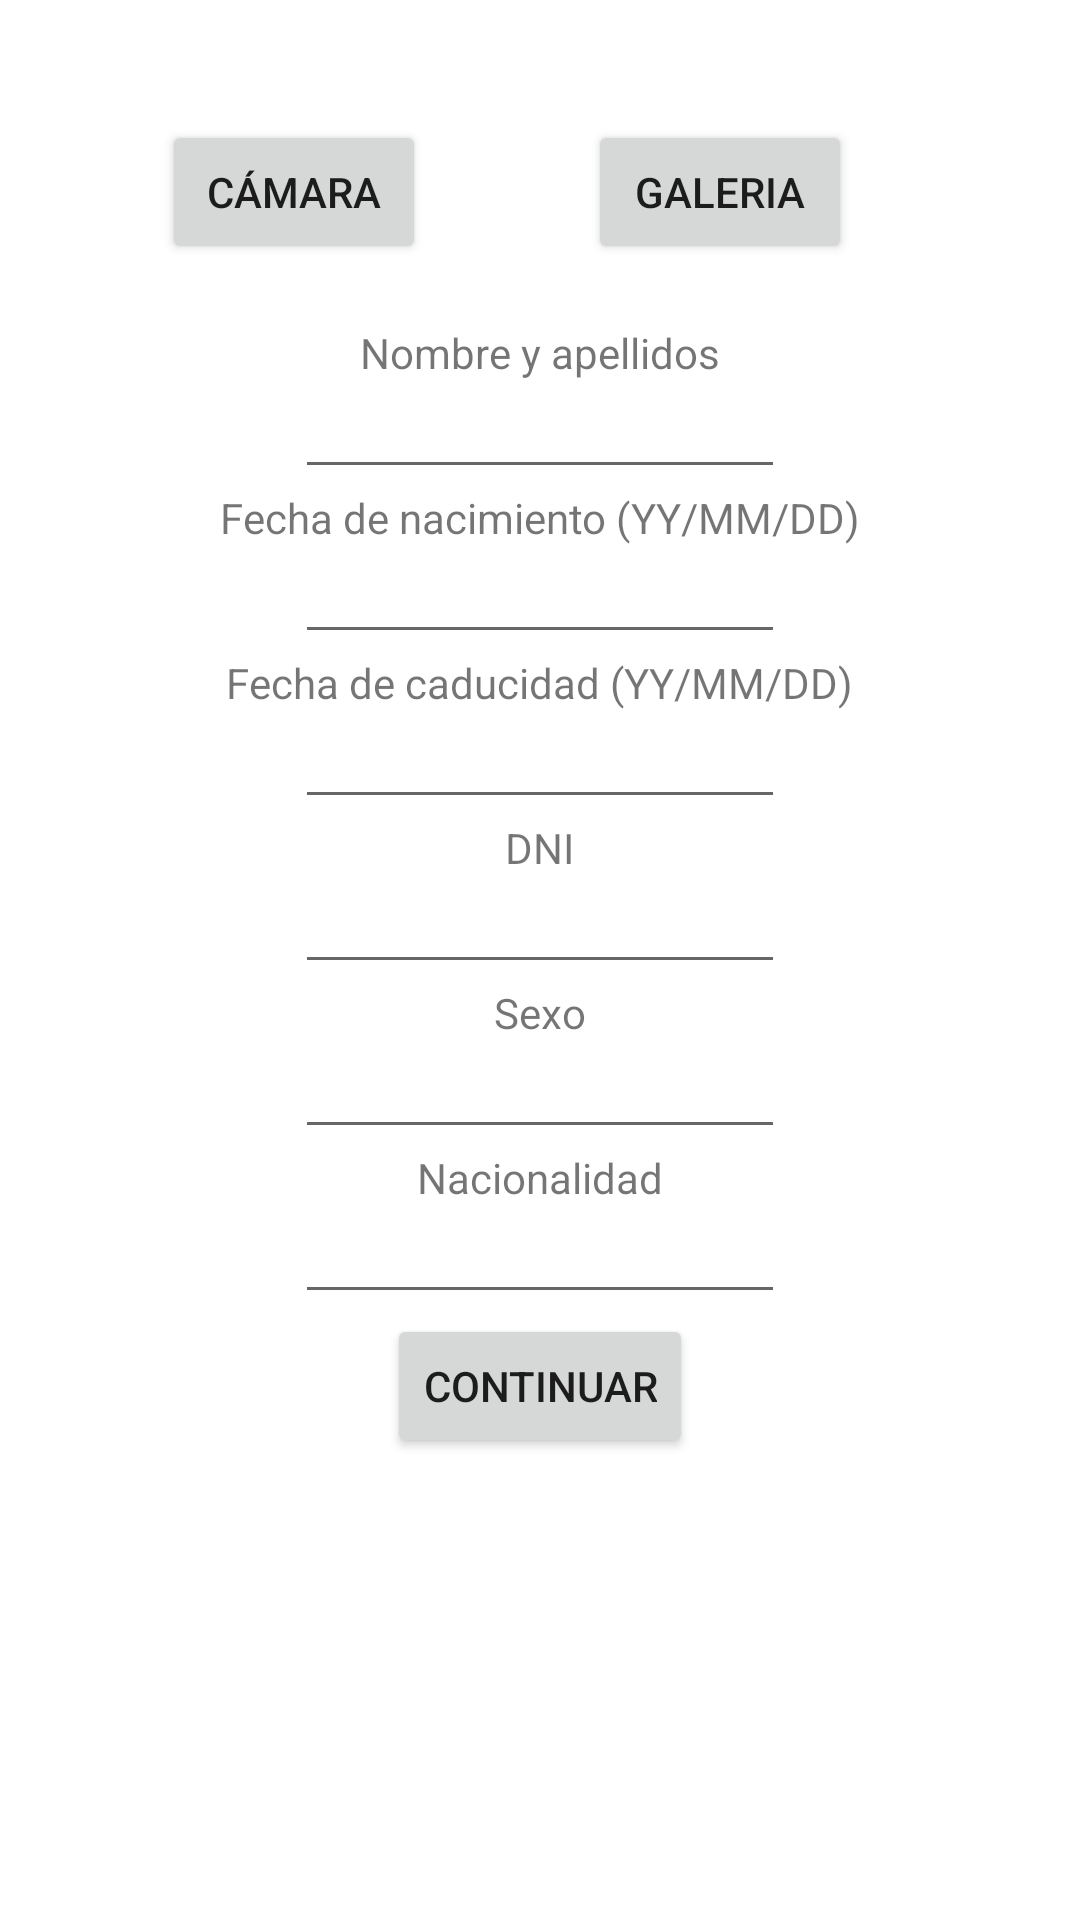

Reconstruct the res/layout file that produces this screen, plus the resources it refers to.
<!-- AndroidManifest.xml: application theme Theme.Priyect -->
<!-- res/layout/activity_image_back.xml -->
<?xml version="1.0" encoding="utf-8"?>
<ScrollView xmlns:android="http://schemas.android.com/apk/res/android"
    xmlns:app="http://schemas.android.com/apk/res-auto"
    xmlns:tools="http://schemas.android.com/tools"
    android:layout_width="match_parent"
    android:layout_height="wrap_content">

    <androidx.constraintlayout.widget.ConstraintLayout
        android:layout_width="match_parent"
        android:layout_height="wrap_content"
        tools:context=".ui.dashboard.DashboardFragment">

        <ImageView
            android:id="@+id/imageView"
            android:layout_width="match_parent"
            android:layout_height="wrap_content"
            android:layout_marginTop="40dp"
            android:layout_marginLeft="20dp"
            android:layout_marginRight="20dp"
            android:adjustViewBounds="true"
            android:background="@drawable/border_image"
            android:src="@drawable/ic_baseline_image_24"
            app:layout_constraintEnd_toEndOf="parent"
            app:layout_constraintHorizontal_bias="0.495"
            app:layout_constraintStart_toStartOf="parent"
            app:layout_constraintTop_toTopOf="parent" />

        <Button
            android:id="@+id/btnCamera"
            android:layout_width="wrap_content"
            android:layout_height="wrap_content"
            android:text="@string/camara"
            app:layout_constraintEnd_toStartOf="@+id/btnGallery"
            app:layout_constraintStart_toStartOf="parent"
            app:layout_constraintTop_toBottomOf="@+id/imageView" />

        <Button
            android:id="@+id/btnGallery"
            android:layout_width="wrap_content"
            android:layout_height="wrap_content"
            android:layout_marginEnd="76dp"
            android:text="@string/galeria"
            app:layout_constraintBottom_toBottomOf="parent"
            app:layout_constraintEnd_toEndOf="parent"
            app:layout_constraintTop_toBottomOf="@+id/imageView"
            app:layout_constraintVertical_bias="0.0" />

        <LinearLayout
            android:id="@+id/linearLayout"
            android:layout_width="wrap_content"
            android:layout_height="wrap_content"
            android:layout_marginTop="20dp"
            android:gravity="center"
            android:orientation="vertical"
            app:layout_constraintEnd_toEndOf="parent"
            app:layout_constraintStart_toStartOf="parent"
            app:layout_constraintTop_toBottomOf="@+id/btnCamera">

            <TextView
                android:id="@+id/textView_nombreApellidos"
                android:layout_width="wrap_content"
                android:layout_height="wrap_content"
                android:text="@string/text_nombreApellidos"
                android:textSize="14dp"
                app:layout_constraintEnd_toEndOf="parent"
                app:layout_constraintHorizontal_bias="0.501"
                app:layout_constraintStart_toStartOf="parent"
                app:layout_constraintTop_toBottomOf="@+id/btnCamera" />

            <EditText
                android:id="@+id/editTextNombreApellidos"
                android:layout_width="wrap_content"
                android:layout_height="wrap_content"
                android:ems="10"
                android:focusable="false"
                android:textAlignment="center"
                android:textSize="14dp" />

            <TextView
                android:id="@+id/textView_fechaNacimiento"
                android:layout_width="wrap_content"
                android:layout_height="wrap_content"
                android:text="@string/text_fechaNacimiento"
                android:textSize="14dp"
                app:layout_constraintEnd_toEndOf="parent"
                app:layout_constraintHorizontal_bias="0.501"
                app:layout_constraintStart_toStartOf="parent"
                app:layout_constraintTop_toBottomOf="@+id/btnCamera" />

            <EditText
                android:id="@+id/editTextFechaNacimiento"
                android:layout_width="wrap_content"
                android:layout_height="wrap_content"
                android:ems="10"
                android:focusable="false"
                android:textAlignment="center"
                android:textSize="14dp" />

            <TextView
                android:id="@+id/textView_fechaCaducidad"
                android:layout_width="wrap_content"
                android:layout_height="wrap_content"
                android:text="@string/text_fechaCaducidad"
                android:textSize="14dp"
                app:layout_constraintEnd_toEndOf="parent"
                app:layout_constraintHorizontal_bias="0.501"
                app:layout_constraintStart_toStartOf="parent"
                app:layout_constraintTop_toBottomOf="@+id/btnCamera" />

            <EditText
                android:id="@+id/editTextFechaCaducidad"
                android:layout_width="wrap_content"
                android:layout_height="wrap_content"
                android:ems="10"
                android:focusable="false"
                android:textAlignment="center"
                android:textSize="14dp" />

            <TextView
                android:id="@+id/textView_dni"
                android:layout_width="wrap_content"
                android:layout_height="wrap_content"
                android:text="@string/dni"
                android:textSize="14dp"
                app:layout_constraintEnd_toEndOf="parent"
                app:layout_constraintHorizontal_bias="0.501"
                app:layout_constraintStart_toStartOf="parent"
                app:layout_constraintTop_toBottomOf="@+id/btnCamera" />

            <EditText
                android:id="@+id/editTextDni"
                android:layout_width="wrap_content"
                android:layout_height="wrap_content"
                android:ems="10"
                android:focusable="false"
                android:textAlignment="center"
                android:textSize="14dp" />
            <TextView
                android:id="@+id/textView_sexo"
                android:layout_width="wrap_content"
                android:layout_height="wrap_content"
                android:text="@string/text_sexo"
                android:textSize="14dp"
                app:layout_constraintEnd_toEndOf="parent"
                app:layout_constraintHorizontal_bias="0.501"
                app:layout_constraintStart_toStartOf="parent"
                app:layout_constraintTop_toBottomOf="@+id/btnCamera" />

            <EditText
                android:id="@+id/editTextSexo"
                android:layout_width="wrap_content"
                android:layout_height="wrap_content"
                android:ems="10"
                android:focusable="false"
                android:textAlignment="center"
                android:textSize="14dp" />
            <TextView
                android:id="@+id/textView_nacionalidad"
                android:layout_width="wrap_content"
                android:layout_height="wrap_content"
                android:text="@string/text_nacionalidad"
                android:textSize="14dp"
                app:layout_constraintEnd_toEndOf="parent"
                app:layout_constraintHorizontal_bias="0.501"
                app:layout_constraintStart_toStartOf="parent"
                app:layout_constraintTop_toBottomOf="@+id/btnCamera" />

            <EditText
                android:id="@+id/editTextNacionalidad"
                android:layout_width="wrap_content"
                android:layout_height="wrap_content"
                android:ems="10"
                android:focusable="false"
                android:textAlignment="center"
                android:textSize="14dp" />

        </LinearLayout>

        <Button
            android:id="@+id/buttonTerminar"
            android:layout_width="wrap_content"
            android:layout_height="wrap_content"
            android:text="@string/text_continuar"
            app:layout_constraintEnd_toEndOf="parent"
            app:layout_constraintStart_toStartOf="parent"
            app:layout_constraintTop_toBottomOf="@+id/linearLayout"/>

    </androidx.constraintlayout.widget.ConstraintLayout>
</ScrollView>
<!-- resources referenced by this layout -->
<resources>
  <string name="camara">Cámara</string>
  <string name="dni">DNI</string>
  <string name="galeria">Galeria</string>
  <string name="text_continuar">Continuar</string>
  <string name="text_fechaCaducidad">Fecha de caducidad (YY/MM/DD)</string>
  <string name="text_fechaNacimiento">Fecha de nacimiento (YY/MM/DD)</string>
  <string name="text_nacionalidad">Nacionalidad</string>
  <string name="text_nombreApellidos">Nombre y apellidos</string>
  <string name="text_sexo">Sexo</string>
  <style name="Theme.Priyect" parent="Theme.MaterialComponents.DayNight.DarkActionBar">
          
          <item name="colorPrimary">@color/colorPrimary</item>
          <item name="colorPrimaryVariant">@color/colorPrimaryVariant</item>
          <item name="colorOnPrimary">@color/white</item>
          
          <item name="colorSecondary">@color/colorPrimary</item>
          <item name="colorSecondaryVariant">@color/colorPrimaryVariant</item>
          <item name="colorOnSecondary">@color/white</item>
  
          
          <item name="android:statusBarColor" tools:targetApi="l">?attr/colorPrimaryVariant</item>
          
      </style>
  <color name="colorPrimary">#2196F3</color>
  <color name="colorPrimaryVariant">#197BCA</color>
  <color name="white">#FFFFFFFF</color>
</resources>
